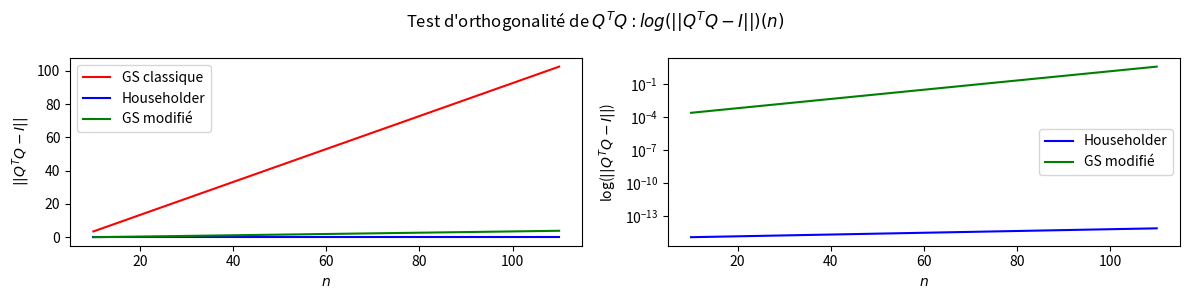

This chart was generated by the following Python code:
#!/usr/bin/env python
# coding: utf-8

# In[1]:


try:
    import sympy 
except ModuleNotFoundError: 
    get_ipython().system('pip3 install --quiet sympy')
    import sympy
import numpy, matplotlib


# # Transformations orthogonales
# ## Matrices orthogonales
# ````{prf:definition} Matrice orthogonale
# Une matrice carrée ${\bf H}$ est dite {orthogonale}
# si et seulement si ${\bf H^\top}{\bf H}={\bf H}{\bf H^\top} = \mathbb I$
# ````
# ```{index} Matrice;orthogonale
# ```
# ```{index} Orthogonale;matrice
# ```
# 
# Une matrice orthogonale est donc une matrice carrée dont les colonnes sont orthonormées. Les matrices de rotation, de symétrie, de permutation et l'identité sont des exemples de matrices orthogonales.
# 
# Une matrice orthogonale ${\bf H}$ est naturellement inversible par définition, et l'inverse est ${\bf H^{-1}}={\bf H^\top} $.
# 
# ````{prf:property} Propriété fondamentale
# Les transformations orthogonales
# sont des isométries, les normes (euclidiennes), les produits scalaires et les angles sont conservés : 
# 
# $({\bf H} \textrm{ orthogonale}) \Leftrightarrow (\forall {\bf x}\in \mathbb R^n)\\|{\bf Hx}\|=\|{\bf x}\|$
# ````
# ```{index} Transformation;orthogonale
# ```
# ```{index} Orthogonale;transformation
# ```
# 
# En effet, $\|{\bf Hx}\|^2=({\bf Hx)^\top} ({\bf Hx})={\bf x^\top H^\top Hx}={\bf x^\top x}=\|{\bf x}\|^2$.
# 
# Cette propriété entraîne une stabilité numérique des méthodes utilisant ces transformations. On les utilise principalement pour :
# - orthonormaliser un système de générateurs,
# - résoudre un systèmes aux équations normales,
# - triangulariser un système mal conditionné,
# - calculer les valeurs propres d'une matrice.

# In[2]:


from sympy import init_printing, symbols, Matrix, sin, cos, sqrt, Rational

Q = Matrix([[0, 0, 1], [1, 0, 0], [0, 1, 0]])
Q.transpose() * Q


# In[3]:


theta = symbols('theta')
R = Matrix([[cos(theta), -sin(theta)], [sin(theta), cos(theta)]])
R.transpose() * R


# Si les colonnes sont orthogonales mais pas normées, la matrice n'est pas orthogonale

# In[4]:


Q = Matrix([[1, 1], [1, -1]])
Q.transpose() * Q


#  Il est cependant facile de les normer pour obtenir une base orthonormée de $\mathbb{R}^2$
# 
# $\sqrt { { \left( 1 \right)  }^{ 2 }+{ \left( 1 \right)  }^{ 2 } } =\sqrt { 2 } \\ \sqrt { { \left( 1 \right)  }^{ 2 }+{ \left( -1 \right)  }^{ 2 } } =\sqrt { 2 }$
# $Q=\frac { 1 }{ \sqrt { 2 }  } \begin{bmatrix} 1 & 1 \\ 1 & -1 \end{bmatrix}$

# In[5]:


Q = (1 / sqrt(2)) * Matrix([[1, 1], [1, -1]])
Q 


# Soit ${\bf Q}\in\mathcal{M}_n(\mathbb R)$ orthogonale, de colonnes 
# ${\bf q_1},{\bf q_2},\ldots,{\bf q_n}$. On a alors, pour tout ${\bf x}\in\mathbb R^n$, une représentation unique sur la base 
# orthonormée telle que
# 
# ${\bf x}=\displaystyle\sum_{i=1}^n ({\bf q_i^\top} {\bf x}){\bf q_i}$
# 
#  $({\bf q_i^\top} {\bf x}){\bf q_i}$ est la projection orthogonale de ${\bf x}$ sur l'axe ${\bf q_i}$. Cette représentation se
# généralise aisement à une base orthonormée quelconque ${\bf q_1},{\bf q_2},\ldots,{\bf q_r}$ d'un sous-espace de dimension $r$. 
# 
# ## Orthogonalisation de Gram-Schmidt
# ```{index} Orthogonalisation de Gram-Schmidt
# ```
# ```{index} Gram-Schmidt;orthogonalisation
# ```
# 
# ### Algorithme
# A partir d'une famille de $p$ vecteurs linéairement indépendants de $\mathbb R^n$, représentés par une matrice ${\bf A}\in\mathcal{M}_{n,p}(\mathbb R)$ de rang $p$, on peut construire une famille $\{{\bf q_1}\cdots {\bf q_p}\}$, base orthonormée de $Im({\bf A})$. C'est un outil fondamental pour la résolution de systèmes surdéterminés.
# 
# L'idée générale est donc de construire une base orthonormée du sous-espace image d'un ensemble de vecteurs. L'intérêt numérique est que cette construction équivaut à triangulariser la matrice formée par ces vecteurs. L'algorithme {prf:ref}`GS` et la figure suivante présentent le procédé d'orthonormalisation de Gram-Schmidt qui, s'il est simple à comprendre, ne présente qu'un intérêt académique puisqu'il est très coûteux. En pratique, on utilise la méthode de factorisation QR qui permet d'atteindre le même objectif grâce à des transformations orthogonales élémentaires (rotations de Givens ou transformations de  Householder) numériquement stables et seulement deux fois plus chères que la méthode de Gauss.
# 
# Le principe de Gram-Schmidt est de calculer, pour $j\in[\![2,p]\!]$,  chaque vecteur ${\bf q_j}$ en soustrayant à  ${\bf  A_{\bullet,j}}$ ses projections orthogonales sur les $j-1$
#  premiers vecteurs de la base orthonormée déjà calculés, puis en normant le résultat.
# 
# 
# 
# ```{margin} 
# ![](./images/SchmidtE.png)
# ```
# 
# ```{prf:algorithm} Procédé d'orthonormalisation de Gram-Schmidt - version de base
# :label: GS
# **Entrée :**  ${\bf A}\in\mathcal{M}_{n,p}(\mathbb R)$ de rang $p$
# 
# **Sortie :** ${\bf Q_1}\in\mathcal{M}_{n,p}(\mathbb R)$ à colonnes orthonormées, ${\bf R_1}\in\mathcal{M}_{p}(\mathbb R)$ triangulaire supérieure
# 
# 1. $r_{11} = \|{\bf A_{\bullet,1}}\|$
# 2. ${\bf q_{{1}}} = \frac{{\bf A_{\bullet,1}}}{r_{11}}$
# 3. Pour $j$=2 à $p$
#     1. ${\bf p_j}={\bf A_{\bullet,j}}$
#     2. Pour $i$=1 à $j-1$
#         1. $r_{ij}={\bf A_{\bullet,j}^\top}{\bf q_{{i}}}$
#         2. ${\bf p_j}={\bf p_j}- r_{ij}{\bf q_{{i}}}$
#     3. $r_{jj} = \|{\bf p_j}\|$
#     4. ${\bf q_{{j}}} = \frac{{\bf p_j}}{r_{jj}}$
# ```
# 
# 
# ![](./images/gs.png)
# 
# 
# 
# On remarque (voir boucles de l'algorithme) que la matrice ${\bf R_1}$ est triangulaire supérieure. 
# 
# Gram-Schmidt construit donc une matrice ${\bf Q_1}\in\mathcal{M}_{n,p}(\mathbb R)$ à colonnes orthormées et une matrice ${\bf R_1}\in\mathcal{M}_{p}(\mathbb R)$ telles que ${\bf Q_1^\top}{\bf A} = {\bf R_1}$ soit ${\bf A}$=${\bf Q_1R_1}$.
# 
# ````{prf:example}
# Soit ${\bf A} = \begin{pmatrix} 1&1\\1&0\\1&1\end{pmatrix}$. 
# 
# Alors ${\bf A} ={\bf QR}$ avec ${\bf Q} = \begin{pmatrix} \textcolor{blue}{\frac{1}{\sqrt{3}}}&\textcolor{magenta}{\frac{1}{\sqrt{6}}}\\\textcolor{blue}{\frac{1}{\sqrt{3}}}&\textcolor{magenta}{-\frac{\sqrt 2}{\sqrt 3}}\\\textcolor{blue}{\frac{1}{\sqrt{3}}}&\textcolor{magenta}{\frac{1}{\sqrt{6}}}\end{pmatrix}$ et ${\bf R} = \begin{pmatrix} \textcolor{red}{\sqrt{3}}&\textcolor{orange}{\frac{2}{\sqrt{3}}}\\0&\textcolor{cyan}{\sqrt{\frac{2}{3}}}\end{pmatrix}$. En effet : 
# 
# 1. $\textcolor{red}{r_{11}} = \|{\bf A_{\bullet,1}}\| = \textcolor{red}{\sqrt{3}}$
# 2. $\textcolor{blue}{{\bf q_{1}}}= \frac{1}{\sqrt{3}}{\bf A_{\bullet,1}}= \textcolor{blue}{\frac{1}{\sqrt{3}}\begin{pmatrix}1\\1\\1\end{pmatrix}}$
# 3. $\textcolor{orange}{r_{12}}={\bf A_{\bullet,2}^\top q_1}=\begin{pmatrix}1&0&1\end{pmatrix}.\frac{1}{\sqrt{3}}\begin{pmatrix}1\\1\\1\end{pmatrix} =  \textcolor{orange}{\frac{2}{\sqrt{3}}}$
# 4. ${\bf p_2}={\bf A_{\bullet,2}}- r_{12}{\bf q_{{1}}}=\begin{pmatrix}1\\0\\1\end{pmatrix}-\frac{2}{\sqrt{3}}.\frac{1}{\sqrt{3}}\begin{pmatrix}1\\1\\1\end{pmatrix}=\begin{pmatrix}\frac{1}{3}\\-\frac{2}{3}\\\frac{1}{3}\end{pmatrix}$
# 5. $\textcolor{cyan}{r_{22}} = \|{\bf p_2}\|= \textcolor{cyan}{\sqrt{\frac{2}{3}}}$
# 6. $\textcolor{magenta}{{\bf q_{2}}} = \frac{{\bf p_2}}{r_{22}} = \textcolor{magenta}{\begin{pmatrix}\frac{1}{\sqrt{6}}\\-\frac{\sqrt 2}{\sqrt 3}\\\frac{1}{\sqrt{6}}\end{pmatrix}}$ 
# ````

# In[6]:


import numpy as np
np.set_printoptions(precision=4)

def GramSchmidt(A):
    n = A.shape[1] 
    R = np.zeros([n,n])
    p = np.zeros(A.shape)
    Q = np.zeros(A.shape)
    
    for j in range(n):     
        p[:,j] = A[:,j]
        for i in range(j):  
            R[i,j] = np.dot(Q[:,i].T,A[:,j])
            p[:,j] = p[:,j] - R[i,j]*Q[:,i]
        
        R[j,j] = np.linalg.norm(p[:,j],2)
        Q[:,j] = p[:,j]/R[j,j]             
    
    return Q, R

n = 4
A = np.random.rand(n,n)
Q, R = GramSchmidt(A)


# In[7]:


Matrix(A).evalf(4)


# In[8]:


Matrix(Q).evalf(4)


# In[9]:


Matrix(R).evalf(4)


# In[10]:


Matrix(Q.transpose()@Q).evalf(4)


# In[11]:


# On vérifie à quel point Q est orthogonale
print("Norme de I-Q^TQ = ", np.max(np.abs(np.dot(Q.T,Q)-np.eye(n))))

#On vérifie à quel point A=QR
print("Norme infinie de QR-A = ", np.max(np.abs(np.dot(Q,R)-A)))


# Suivant la matrice $\bf A$, la méthode de Gram-Schmidt classique précédente peut être instable.
# 
# Considérons par exemple la matrice suivante, dite matrice de Hilbert

# In[12]:


def Hilbert(n):
    A = np.zeros([n,n])
    for i in range(n):
        for j in range(n):
            A[i,j] = 1./(i+j+1)
    return A


# On applique la méthode de Gram-Schmidt, et on vérifie à quel point $\bf QR$ est proche de $\bf A$, et $\bf Q$ est orthogonale.

# In[13]:


n = 8
A = Hilbert(n)
Q, R = GramSchmidt(A)
print('Norme de QR-A = ',np.max(np.abs(np.dot(Q,R)-A)),"\n")
print("Norme de Q^T*Q-I = ",np.max(np.abs(np.dot(Q.T,Q)-np.eye(n))))


# La factorisation est précise, mais $\bf Q$ est loin d'être orthogonale.

# In[14]:


Matrix(np.dot(Q.T,Q)-np.eye(n)).evalf(2)


# ### Gram-Schmidt sur $\mathbb{R}^n$
# Il est possible de compléter ${\bf q_1}\cdots {\bf q_p}$ en une base orthonormée de $\mathbb R^n$, en continuant la procédure de Gram-Schmidt avec $n-p$ vecteurs arbitraires, mais tels que les $n$ colonnes formées avec les ${\bf A_{\bullet,j}}$ soient linéairement indépendantes. Soit ${\bf Q_2}$ la matrice des $n-p$ derniers vecteurs orthonormés. On a alors bien :
# 
# ${\bf A^\top} {\bf Q_2}={\bf R_1^\top} {\bf Q_1^\top} {\bf Q_2}=0$ ce qui montre que :
# 
# ${\bf A}={\bf QR}=[{\bf Q_1}\ {\bf Q_2}]\cdot\left [\begin{array}{c}{\bf R_1} \\{\bf 0} \\\end{array}\right]={\bf Q_1R_1}$.
# 
# ```{important}
# Les colonnes de ${\bf Q_1}$ forment une base orthonormée de $Im({\bf A})$, et les colonnes de ${\bf Q_2}$ forment 
# une base orthonormée de $Ker({\bf A^\top})$.
# ```

# In[15]:


Q = Rational(1, 3) * Matrix([[1, -2], [2, -1], [2, 2]])
Q


# Les colonnes de $Q$ forment une base de $\mathbb{R}^2$ (dans $\mathbb{R}^3$). Pour obtenir une matrice orthogonale, il faut compléter par un vecteur normal au plan défini par ces deux colonnes, et unitaire.

# In[16]:


Q = Rational(1, 3) * Matrix([[1, -2, 2], [2, -1, -2], [2, 2, 1]])
Q


# ### Retour sur le problème aux moindres carrés
# Appliqué au problème des moindres carrés, le système aux équations normales s'écrit donc 
# 
# $\begin{eqnarray*}
# {\bf A^\top Ax}&=& {\bf A^\top b}\\
# {\bf (Q_1R_1)^\top (Q_1R_1)x}&=& {\bf (Q_1R_1)^\top b}\\
# {\bf R_1^\top Q_1^\top Q_1R_1x}&=& {\bf R_1^\top Q_1^\top b}\\
# {\bf R_1^\top R_1x}&=& {\bf R_1^\top Q_1^\top b}\\
# {\bf R_1x}&=& {\bf Q_1^\top b}
# \end{eqnarray*}$
# 
# La dernière simplification étant possible car ${\bf R_1}$ est inversible (trangulaire supérieure, les éléments de la diagonale étant des normes, donc strictement positifs). La solution du 
# problème des moindres carrés est solution du système triangulaire 
# 
# ${\bf R_1x}= {\bf Q_1^\top b}$
# et le calcul de l'erreur donne
# 
# $\|{\bf e}\|^2=\|{\bf b}\|^2-\displaystyle\sum_{i=1}^p  ({\bf b^\top} {\bf q_i})^2$
# 
# ## Transformations de Householder
# ```{index} Transformation;de Householder
# ```
# On peut interpréter la méthode de Gram-Schmidt comme une méthode de triangularisation de la matrice ${\bf A}$, au même titre que la méthode de Gauss. Il est possible de réorganiser les calculs en construisant des transformations élémentaires orthogonales qui effectuent cette triangularisation colonne par colonne (ou élément par élément). Les symétries de Householder
# et les rotations de Givens sont des exemples simples et intéressants de telles transformations, car elles conduisent à des algorithmes numériquement plus stables que la méthode de Gram-Schmidt.
# 
# ```{margin} 
# ![](./images/householder.png)
# ```
# ````{prf:definition} Matrice de Householder
# Une matrice de Householder
# est une matrice carrée ${\bf H}$ qui s'écrit ${\bf H}=\mathbb I-2{\bf P}$, où ${\bf P}$ est
# la matrice de projection
# sur la droite engendrée par un vecteur ${\bf v}$ non nul.
# ````
# ```{index} Matrice;de projection
# ```
# ```{index} Matrice;de Householder
# ```
# On vérifie  que ${\bf H}$ représente une symétrie
# par rapport au sous-espace ${\bf v^\perp}$.
# ```{index} Symétrie
# ```
# 
# 
# Le théorème suivant montre qu'il est toujours possible de trouver une matrice de Householder
# permettant de transformer un vecteur quelconque en un vecteur colinéaire à un vecteur donné.
# 
# ````{prf:theorem} 
# Soient ${\bf f}$ et ${\bf e}$ deux vecteurs non colinéaires de $\mathbb{R}^n$; avec $\|{\bf e}\|_2=1$. Il est alors possible de trouver ${\bf u}\in \mathbb{R}^n$ tel que :
# 1. $\|{\bf u}\|_2=1$
# 2. ${\bf H(u)f}=\alpha {\bf e}$
# ````
# 
# ````{prf:proof}
# Remarquons tout d'abord que si ${\bf H(u)}$ est une matrice de Householder, alors ${\bf H(u)f}={\bf f-2u(u^\top f)}$ et $\|{\bf H(u)f}\|_2=\|{\bf f}\|_2$.
# 
# Posons alors $\mid\alpha\mid=\|{\bf f}\|_2$. On cherche alors ${\bf u}$ tel que ${\bf H(u)f}=\alpha {\bf e}$, soit 
# 
# $\begin{align*}
# {\bf f-2u(u^\top f)}&=\alpha {\bf e}\\
# {\bf u}&=\frac{1}{2{\bf u^\top f}}({\bf f-}\alpha {\bf e})
# \end{align*}$
# 
# Si $\beta={\bf u^\top f}$, en multipliant à gauche par ${\bf f^\top} $ :
# $2\beta^2=\alpha^2-\alpha {\bf f^\top e}$
# 
# et $\beta$ existe si $\alpha^2-\alpha {\bf f^\top e}>0$. Or l'inégalité de Cauchy-Schwarz donne
# 
# $\mid {\bf f^\top e}\mid\leq\|{\bf f}\|_2\|{\bf e}\|_2=\|\alpha\|$
# 
# et l'inégalité est de plus stricte par hypothèse (${\bf f}$ et ${\bf e}$ non colinéaires). Ainsi :
# 
# ${\bf u}=\frac{1}{2\beta}({\bf f}-\alpha {\bf e)}$ répond à la question.
# ````
#  
# ```{prf:remark}
# :class: dropdown
# Si ${\bf f}$ et ${\bf  e}$ sont colinéaires, ${\bf H}=\mathbb I$ ou ${\bf H}=\mathbb I-2{\bf ee^\top }$ répondent à la question.
# ``` 
# 
# L'algorithme d'orthonormalisation  de ${\bf A}$ par matrices de Householder  opère alors colonne par colonne, et transforme itérativement ${\bf A}$ en une matrice triangulaire supérieure.
# 
# 
# On l'illustre dans la suite (algorithme {prf:ref}`QR`) dans le cas où ${\bf A}\in\mathcal{M}_n(\mathbb R)$ est de rang plein.
# 
# ```{prf:algorithm} Factorisation QR par matrices de Householder
# :label: QR
# **Entrée :**  ${\bf A}\in\mathcal{M}_n(\mathbb R)$
# 
# **Sortie :**  ${\bf Q}\in\mathcal{M}_n(\mathbb R)$ orthogonale, ${\bf R}\in\mathcal{M}_n(\mathbb R)$ triangulaire supérieure
# 
# 1. ${\bf A^{(1)}}={\bf A}$
# 2. Pour $j=1$ à $n-1$
#     1. Soit ${\bf f_j}\in \mathbb R^{n-j+1}$ le vecteur commençant à l'élément $(j,j)$ de ${\bf A^{(j)}}$
#     2. On construit ${\bf {\tilde H^{(j)}}}\in\mathcal{M}_{n-j+1}(\mathbb R)$ telle que ${\bf \tilde{H^{(j)}}f_j} = \|{\bf f_j}\ {\bf e^{(j)}_1}$, ${\bf e^{(j)}_1}$ premier vecteur de la base canonique de $\mathbb R^{n-j+1}$
#     3. On construit 
#     ![](./images/h.png)
#     4. On calcule ${\bf A^{(j+1)}} = {{\bf H^{(j)}}\bf A^{(j)}}$
# 
# 3. ${\bf R}={\bf A^{(n-1)}}$ et ${\bf Q} =  {\bf {H^{(1)}}^\top}{\bf {H^{(2)}}^\top} \cdots  {\bf {H^{(n-1)}}^\top}$
# ```
# 
# A l'issue des $n-1$ itérations, on a effectué les produits ${\bf H^{(n-1)}} \cdots {\bf H^{(2)}} {\bf H^{(1)}}$ pour obtenir une matrice triangulaire supérieure ${\bf R}\in\mathcal{M}_n(\mathbb R)$ à partir de ${\bf A}$. Donc :
# 
# ${\bf H^{(n-1)}} \cdots {\bf H^{(2)}} {\bf H^{(1)}}{\bf A} = {\bf R}$
# 
# De plus les ${\bf H^{(j)}}, j\in[\![1, n-1]\!]$ sont orthogonales donc
# 
# ${\bf A} ={\bf {H^{(1)}}^\top}{\bf {H^{(2)}}^\top} \cdots  {\bf {H^{(n-1)}}^\top} {\bf R}$
# 
# Le produit des matrices ${\bf{ H^{(j)}}^\top}$ est également une matrice orthogonale, et on pose 
# 
# ${\bf Q} = {\bf {H^{(1)}}^\top}{\bf {H^{(2)}}^\top} \cdots  {\bf {H^{(n-1)}}^\top}$
# 
# pour finalement obtenir  ${\bf A} = {\bf QR}$
# 
# On illustre cet algorithme sur les deux premières itérations :
# 1. $j=1$ : 
# - On construit ${\bf H^{(1)}}$ telle que ${\bf H^{(1)}A^{(1)}_{\bullet,1}}$ =${\bf e_1}$, premier vecteur de la base canonique de $\mathbb R^n$
# - ${\bf A^{(2)}}={\bf H^{(1)}A^{(1)}} = \begin{pmatrix}{\|{\bf A^{(1)}_{\bullet,1}}\|}&a^{(2)}_{12}&*&\cdots &*\\0&a^{(2)}_{22}&*&\cdots &*\\0&\vdots&\vdots&\vdots&\vdots\\0&a^{(2)}_{n2}&*&\cdots &*\end{pmatrix}$
# 2. $j=2$ : 
# - Soit ${\bf f_2} = \begin{pmatrix}a^{(2)}_{22}\\\vdots\\a^{(2)}_{n2}\end{pmatrix}\in \mathbb R^{n-1}$
# - On construit ${\bf \tilde{H^{(2)}}}\in\mathcal{M}_{n-1}(\mathbb R)$ telle que ${\bf \tilde{H^{(2)}}f_2} = \|{\bf f_2}\| {\bf e^{(2)}_1}$ avec ${\bf e^{(2)}_1}$ premier vecteur de la base canonique de $\mathbb R^{n-1}$
# - On construit
# ${\bf H^{(2)}} =\left (
# \begin{array}{l|l}
# 1&{\bf 0}\\
# \hline
#  {\bf 0} & {\bf \tilde{H^{(2)}}}\\
# \end{array}
# \right )\in\mathcal{M}_n(\mathbb R)
# $ telle que 
# ${\bf A^{(3)}}={\bf H^{(2)}A^{(2)}}\begin{pmatrix}{\|{\bf A^{(1)}_{\bullet,1}}\|}&\ast&\ast&\cdots &\ast\\0&\|{\bf f_2}\|&a^{(3)}_{23}&\cdots &\ast\\0&0&a^{(3)}_{33}&\vdots&\vdots\\0&0&a^{(3)}_{n3}&\cdots &*\end{pmatrix}$
# 
# L'implémentation peut se faire de la manière suivante.

# In[17]:


def Householder(a):
    u = a / (a[0] + np.copysign(np.linalg.norm(a), a[0]))
    u[0] = 1
    H = np.eye(a.shape[0])-(2 / np.dot(u, u) * np.dot(u[:, None], u[None, :]))
    return H

def qr(A):
    m, n = A.shape
    Q = np.eye(m)
    for i in range(n - (m == n)):
        H = np.eye(m)
        H[i:, i:] = Householder(A[i:, i])
        Q = np.dot(Q, H)
        A = np.dot(H, A)
    return Q, A


A = np.array([[12, -51, 4], [6, 167, -68], [-4, 24, -41]])
Q1, R1 = qr(A)


# In[18]:


from sympy import *
Matrix(A).evalf(4)


# In[19]:


Matrix(R1).evalf(4)


# In[20]:


Matrix(Q1).evalf(4)


# Terminons par une question de stabilité : comparons l'algorithme de Gram-Schmidt vu précécemment

# In[21]:


def GramSchmidt(A):

    n = A.shape[1] 
    R = np.zeros([n,n])
    V = np.zeros(A.shape)
    Q = np.zeros(A.shape)
    
    for j in range(n):      
        V[:,j] = A[:,j]
        for i in range(j):  
            R[i,j] = np.dot(Q[:,i].T,A[:,j])
            V[:,j] = V[:,j] - R[i,j]*Q[:,i]
        
        R[j,j] = np.linalg.norm(V[:,j],2)
        Q[:,j] = V[:,j]/R[j,j]            
    
    return Q, R


# un algorithme de Gram-Schmidt modifié

# In[22]:


def ModifiedGramSchmidt(A):

    n = A.shape[1]
    R = np.zeros([n,n])
    V = np.zeros(A.shape)
    Q = np.zeros(A.shape)
    for i in range(n):
        V[:,i] = A[:,i]
    for i in range(n):
        R[i,i] = np.linalg.norm(V[:,i],2)
        Q[:,i] = V[:,i]/R[i,i]
        for j in range(i,n):
            R[i,j] = np.dot(Q[:,i].T,V[:,j])
            V[:,j] = V[:,j] - R[i,j]*Q[:,i]
    return Q, R


# et une factorisation QR par Householder sur la factorisation QR d'une matrice de Hilbert de taille croissante.

# In[23]:


import matplotlib.pyplot as plt
from scipy.linalg import hilbert
ortho =[]
orthos = []
orthoh = []

diagR = []
diagRs = []
diagRh = []

x = np.arange(10, 200,100)
for n in x:
    H = hilbert(n)
    Q, R = GramSchmidt(H)
    Qs,Rs = ModifiedGramSchmidt(H)
    Qh, Rh = np.linalg.qr(H)
    ortho.append(np.linalg.norm(np.dot(Q.T,Q)-np.eye(n)))
    orthos.append(np.linalg.norm(np.dot(Qs.T,Qs)-np.eye(n)))
    orthoh.append(np.linalg.norm(np.dot(Qh.T,Qh)-np.eye(n)))
    diagR.append(np.diag(R))
    diagR.append(np.diag(Rs))
    diagR.append(np.diag(Rh))



fig, axs = plt.subplots(1, 2, figsize=(12, 3))
axs[0].plot(x,ortho,'r',label='GS classique')
axs[0].plot(x,orthoh,'b',label='Householder')
axs[0].plot(x,orthos,'g',label='GS modifié')
axs[0].legend()
axs[0].set_xlabel('$n$')
axs[0].set_ylabel('$||Q^TQ-I||$')
plt.tight_layout()

axs[1].semilogy(x,orthoh,'b',label='Householder')
axs[1].semilogy(x,orthos,'g',label='GS modifié')
axs[1].legend()
plt.xlabel('$n$')
plt.ylabel('log($||Q^TQ-I||$)')
plt.suptitle("Test d'orthogonalité de $Q^TQ : log(||Q^TQ-I||)(n)$")
plt.tight_layout()
